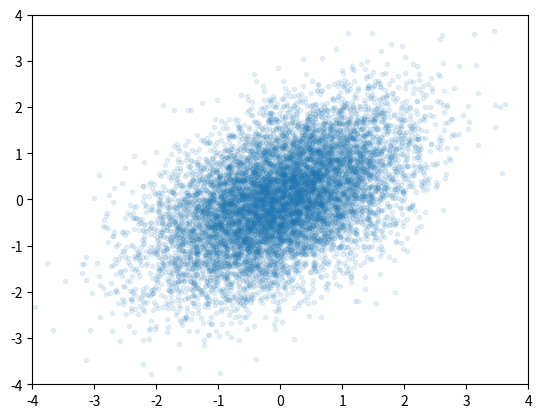
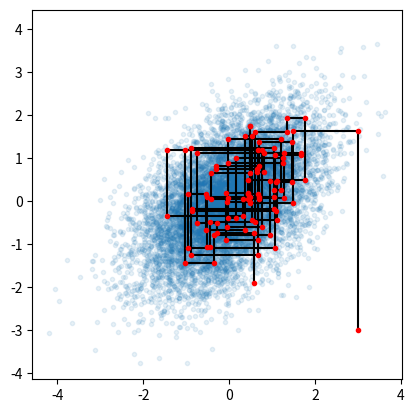
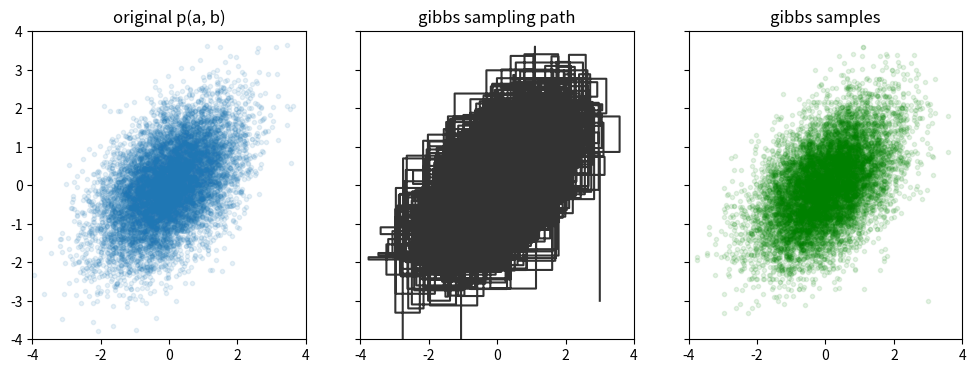

The script that saved these images, in order:
%matplotlib inline

import numpy as np
import matplotlib.pyplot as plt
# two dimensions
D = 2

# set up the means (standard normal distribution
a_mu = 0
b_mu = 0
# and the variances and covariances
a_sigma = 1
b_sigma = 1
a_b_cov = 0.5

joint_cov = np.vstack(((a_sigma, a_b_cov), (a_b_cov, b_sigma)))
joint_mu = np.vstack((a_mu, b_mu))

N = 10000
L = np.linalg.cholesky(joint_cov)
samples_from_true_distribution =  L @ np.random.randn(D, N) + joint_mu
plt.plot(*samples_from_true_distribution, '.', alpha=0.1)
plt.axis([-4, 4, -4, 4])
plt.show()

def get_conditional_dist(joint_mu, joint_cov, var_index):
    '''Returns the conditional distribution given the joint distribution and which variable
    the conditional probability should use.
    Right now this only works for 2-variable joint distributions.
    
      joint_mu: joint distribution's mu
      joint_cov: joint distribution's covariance
      var_index: index of the variable in the joint distribution. Everything else will be 
        conditioned on. For example, if the joint distribution p(a, b, c) has mu [mu_a, mu_b, mu_c],
        to get p(c | a, b), use var_index = 2.
      
    returns:
      a function that can sample from the univariate conditional distribution
    '''
    assert joint_mu.shape[0] == 2, 'Sorry, this function only works for 2-dimensional joint distributions right now'
    a = joint_mu[var_index]
    b = joint_mu[~var_index]
    
    A = joint_cov[var_index, var_index]
    B = joint_cov[~var_index, ~var_index]
    C = joint_cov[var_index, ~var_index]
    
    # we're dealing with one dimension so
    B_inv = 1/B
    
    # Return a function that can sample given a value of g
    def dist(g):
        # a + C*B^{-1}(g - b)
        mu = a + C * B_inv * (g - b)
        # A - C * B^{-1} * C^T
        cov = A - B_inv * C * C
        return np.sqrt(cov) * np.random.randn(1) + mu
    
    return dist

# Set up the conditional probability distribution for each dimension
# For example, I can sample p(a | b) using sample_for_dim[0].

univariate_conditionals = [
    get_conditional_dist(joint_mu, joint_cov, d)
    for d in range(D)
]

def gibbs_sample(univariate_conditionals, sample_count):
    '''Does Gibbs sampling given the distribution's univariate conditionals.
    
    Returns a D x N matrix
    '''
    D = len(univariate_conditionals)
    assert D == 2, "Sorry, this only supports 2 dimensions right now"
    
    # initializes an empty matrix for the samples
    samples = np.zeros((D, sample_count))

    # initialize the first sample to some arbitrary value
    samples[:, 0] = [3, -3]
    
    for i in range(1, sample_count):
        # first set this sample equal to the previous sample
        samples[:, i] = samples[:, i - 1]
        
        # now update the dimension whose turn it is using the conditional distribution
        # pass in all dimension from the previous sample except this dimension
        d = i % D
        samples[d, i] = univariate_conditionals[d](samples[~d, i - 1])
                 
    return samples

samples = gibbs_sample(univariate_conditionals, sample_count=100)
fig, ax = plt.subplots()

ax.plot(*samples_from_true_distribution, '.', alpha=0.1)
ax.plot(*samples, 'k')
ax.plot(*samples, '.r')
ax.axis('square')
plt.show()

samples = gibbs_sample(univariate_conditionals, sample_count=N)
fig, axs = plt.subplots(1, 3, figsize=(12, 4), sharex=True, sharey=True)
# set all the axes
axs[0].axis([-4, 4, -4, 4])
axs[0].plot(*samples_from_true_distribution, '.', alpha=0.1)
axs[0].set_title('original p(a, b)')
axs[1].plot(*samples, 'k', alpha=0.8)
axs[1].set_title('gibbs sampling path')
axs[2].plot(*samples, '.g', alpha=0.1)
axs[2].set_title('gibbs samples')
plt.show()
